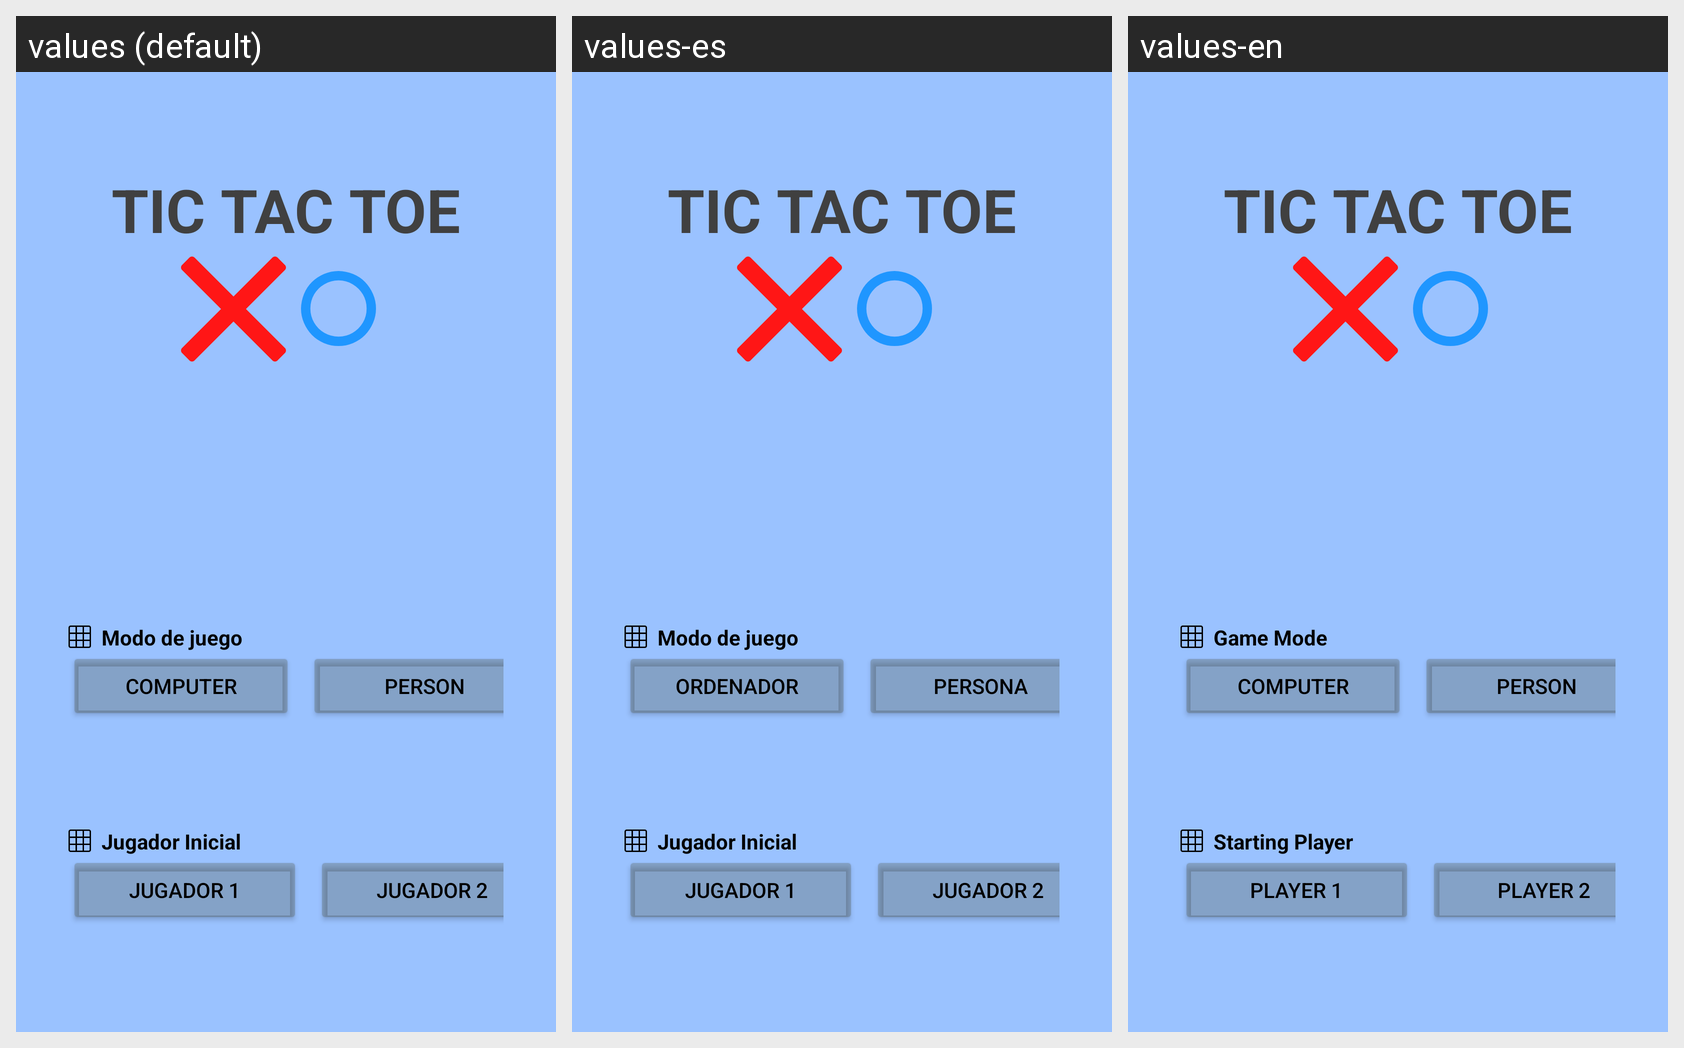

The same Android screen rendered under several of its app's locales, left to right. List the strings drawn on it with the default value and each locale's translation.
Android screen res/layout/activity_main.xml rendered under 3 locales, left to right: values (default), values-es, values-en. Device: Nexus 5 (rendered at 1080×1920; each locale shown at half size, 540×960, under a caption strip naming it); theme Theme.Default.
Strings drawn on this screen, with the default value and each locale's value (text and hints the layout hard-codes, and strings that could not be matched under every locale, appear in the picture but are not listed):

tic_tac_toe
  values: TIC TAC TOE
  values-es: TIC TAC TOE
  values-en: TIC TAC TOE

modo_de_juego
  values: Modo de juego
  values-es: Modo de juego
  values-en: Game Mode

computer
  values: Computer
  values-es: Ordenador
  values-en: Computer

person
  values: Person
  values-es: Persona
  values-en: Person

jugador_inicial
  values: Jugador Inicial
  values-es: Jugador Inicial
  values-en: Starting Player

player_1
  values: Jugador 1
  values-es: Jugador 1
  values-en: Player 1

player_2
  values: Jugador 2
  values-es: Jugador 2
  values-en: Player 2
